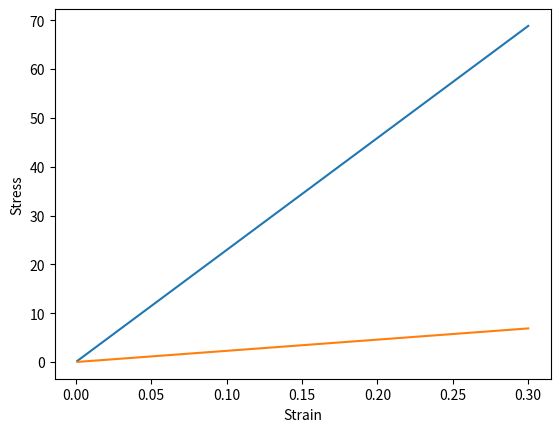

The script that saved this image:
#!/usr/bin/env python
# coding: utf-8

# In[8]:


import matplotlib.pyplot as plt
import math
strain = [0.001*x for x in range(1,301)]
modulus = []
beta = [0,10,20,30,40,50,60,70,80]
phi = [0.0693, 0.1360, 0.1360, 0.1226 , 0.1146, 0.1054, 0.0974, 0.0920, 0.0880]
cos_sq = [math.cos(i*(math.pi)/180)**2 for i in beta]
for i in strain:
    ef = [x*i*100 for x in cos_sq]
    qf = [5.25*i for i in ef]
    qf_cos_sq = [i*j for i,j in zip(qf,cos_sq)]
    qf_cos_sq_phi = [i*j for i,j in zip(qf_cos_sq,phi)]
    net = sum(qf_cos_sq_phi)
    modulus.append(net)

plt.plot(strain, modulus)
plt.xlabel('Strain')
plt.ylabel('Stress')
plt.show()


# In[9]:


import matplotlib.pyplot as plt
import math
strain = [0.001*x for x in range(1,301)]
modulus = []
vf=0.1
beta = [0,10,20,30,40,50,60,70,80]
phi = [0.0693, 0.1360, 0.1360, 0.1226 , 0.1146, 0.1054, 0.0974, 0.0920, 0.0880]
cos_sq = [math.cos(i*(math.pi)/180)**2 for i in beta]
for i in strain:
    ef = [x*i*100*vf for x in cos_sq]
    qf = [5.25*i for i in ef]
    qf_cos_sq = [i*j for i,j in zip(qf,cos_sq)]
    qf_cos_sq_phi = [i*j for i,j in zip(qf_cos_sq,phi)]
    net = sum(qf_cos_sq_phi)
    modulus.append(net)

plt.plot(strain, modulus)
plt.xlabel('Strain')
plt.ylabel('Stress')
plt.show()


# In[ ]:




